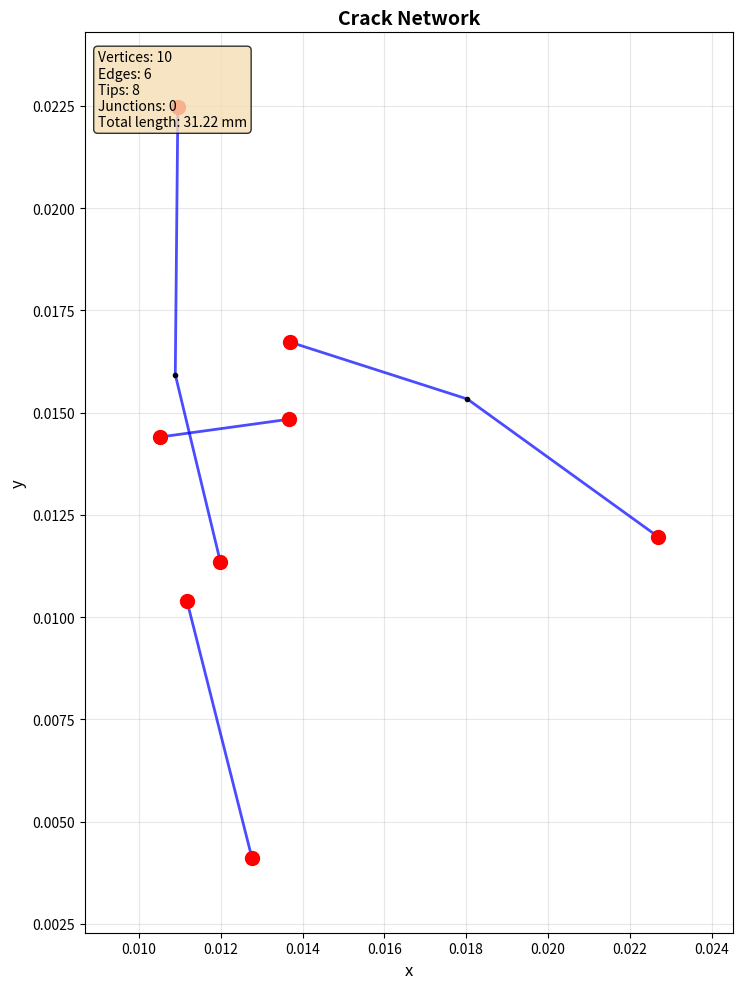

Generate this figure with matplotlib: (Note: this script raises an exception after producing the figure.)
"""
Complete Crack Network Generator
=================================

Supports BOTH:
1. Manual loading from vertices/connectivity (load_from_arrays, etc.)
2. Random generation (generate_network)

Usage:
------
# Manual loading:
generator.load_from_arrays(vertices, connectivity, has_node_ids=True)

# Random generation:
generator.generate_network(n_tips=15, edge_length_mean=40*mm, ...)
"""

import numpy as np
import matplotlib.pyplot as plt
from typing import List, Tuple, Callable, Optional, Union
import networkx as nx
from scipy.spatial import Delaunay


class CrackNetworkGenerator:
    """
    Complete crack network generator supporting both manual specification
    and random generation of crack geometries.
    """
    
    def __init__(self, domain_size=(1.0, 1.0), seed=None):
        """
        Initialize the crack network generator.
        
        Parameters
        ----------
        domain_size : tuple
            (width, height) of the domain
        seed : int, optional
            Random seed for reproducibility
        """
        self.domain_size = domain_size
        self.seed = seed
        if seed is not None:
            np.random.seed(seed)
        
        # Network data
        self.vertices = []  # List of (x, y) coordinates
        self.edges = []     # List of (i, j) vertex indices
        self.graph = nx.Graph()
        
        # Metadata
        self.edge_metadata = {}  # Additional info per edge
        self.vertex_metadata = {}  # Additional info per vertex
        
        # Node ID mapping (for manual loading with node IDs)
        self.node_id_to_index = None
        self.index_to_node_id = None
    
    # ========================================================================
    # MANUAL LOADING METHODS
    # ========================================================================
    
    def load_from_arrays(self, vertices: np.ndarray, connectivity: List[List[int]], 
                        vertex_labels: Optional[List[str]] = None,
                        edge_labels: Optional[List[str]] = None,
                        has_node_ids: bool = True):
        """
        Load crack network from vertex array and connectivity list.
        
        Parameters
        ----------
        vertices : np.ndarray
            Array of vertex data. Can be either:
            - shape (n_vertices, 3): [[id, x, y], ...] if has_node_ids=True
            - shape (n_vertices, 2): [[x, y], ...] if has_node_ids=False
        connectivity : list of [int, int]
            List of edges as vertex index pairs
        has_node_ids : bool, default True
            If True, first column of vertices is node ID
        """
        vertices = np.asarray(vertices, dtype=float)
        
        if has_node_ids:
            if vertices.ndim != 2 or vertices.shape[1] != 3:
                raise ValueError("With has_node_ids=True, vertices must be shape (n, 3) with format [id, x, y]")
            
            node_ids = vertices[:, 0].astype(int)
            coords = vertices[:, 1:]
            
            if len(node_ids) != len(set(node_ids)):
                raise ValueError("Duplicate node IDs found in vertices array")
            
            self.node_id_to_index = {node_id: i for i, node_id in enumerate(node_ids)}
            self.index_to_node_id = {i: node_id for i, node_id in enumerate(node_ids)}
            
            n_vertices = len(node_ids)
            
            for i, edge in enumerate(connectivity):
                if len(edge) != 2:
                    raise ValueError(f"Edge {i} must have exactly 2 vertices")
                v1, v2 = edge
                if v1 not in self.node_id_to_index or v2 not in self.node_id_to_index:
                    raise ValueError(f"Edge {i} references unknown node ID: {edge}")
            
            connectivity_internal = []
            for v1_id, v2_id in connectivity:
                idx1 = self.node_id_to_index[v1_id]
                idx2 = self.node_id_to_index[v2_id]
                connectivity_internal.append([idx1, idx2])
        else:
            if vertices.ndim != 2 or vertices.shape[1] != 2:
                raise ValueError("With has_node_ids=False, vertices must be shape (n, 2)")
            
            coords = vertices
            n_vertices = len(coords)
            self.node_id_to_index = None
            self.index_to_node_id = None
            
            for i, edge in enumerate(connectivity):
                if len(edge) != 2:
                    raise ValueError(f"Edge {i} must have exactly 2 vertices")
                v1, v2 = edge
                if v1 < 0 or v1 >= n_vertices or v2 < 0 or v2 >= n_vertices:
                    raise ValueError(f"Edge {i} references invalid vertex index: {edge}")
            
            connectivity_internal = connectivity
        
        self.vertices = [tuple(v) for v in coords]
        self.edges = [tuple(e) for e in connectivity_internal]
        
        self.graph = nx.Graph()
        self.graph.add_nodes_from(range(n_vertices))
        self.graph.add_edges_from(connectivity_internal)
        
        if vertex_labels is not None:
            for i, label in enumerate(vertex_labels):
                self.vertex_metadata[i] = {'label': label}
        
        if edge_labels is not None:
            for i, label in enumerate(edge_labels):
                edge = tuple(connectivity_internal[i])
                self.edge_metadata[edge] = {'label': label}
        
        print(f"✓ Loaded network: {n_vertices} vertices, {len(connectivity_internal)} edges")
        if has_node_ids:
            print(f"  Node IDs: {sorted(self.node_id_to_index.keys())}")
        self._classify_vertices()
    
    def load_from_edge_list(self, edges: List[List[float]], tolerance: float = 1e-10):
        """Load from list of edges [x1, y1, x2, y2]"""
        vertex_list = []
        
        def get_or_create_vertex(x, y):
            for idx, (vx, vy) in enumerate(vertex_list):
                if np.sqrt((x - vx)**2 + (y - vy)**2) < tolerance:
                    return idx
            idx = len(vertex_list)
            vertex_list.append((x, y))
            return idx
        
        connectivity = []
        for edge in edges:
            if len(edge) != 4:
                raise ValueError(f"Each edge must have 4 values [x1, y1, x2, y2]")
            x1, y1, x2, y2 = edge
            v1 = get_or_create_vertex(x1, y1)
            v2 = get_or_create_vertex(x2, y2)
            if v1 != v2:
                connectivity.append([v1, v2])
        
        vertices = np.array(vertex_list)
        self.load_from_arrays(vertices, connectivity, has_node_ids=False)
    
    def load_parametric_path(self, path_function: Callable, 
                            t_range: Tuple[float, float],
                            n_segments: int = 20, **kwargs):
        """Create crack from parametric function"""
        t_values = np.linspace(t_range[0], t_range[1], n_segments + 1)
        points = [path_function(t, **kwargs) for t in t_values]
        edges = []
        for i in range(len(points) - 1):
            x1, y1 = points[i]
            x2, y2 = points[i + 1]
            edges.append([x1, y1, x2, y2])
        self.load_from_edge_list(edges)
    
    def load_multiple_cracks(self, crack_edge_lists: List[List[List[float]]]):
        """Load multiple separate crack paths"""
        all_edges = []
        for crack_edges in crack_edge_lists:
            all_edges.extend(crack_edges)
        self.load_from_edge_list(all_edges)
    
    # ========================================================================
    # RANDOM GENERATION METHOD
    # ========================================================================
    
    def generate_network(self,
                        n_junctions: int = 5,
                        n_tips: int = 10,
                        edge_length_mean: float = 0.1,
                        edge_length_std: float = 0.02,
                        min_edge_length: Optional[float] = None,
                        max_edge_length: Optional[float] = None,
                        max_junction_order: int = 4,
                        spatial_distribution: str = 'uniform',
                        connection_strategy: str = 'nearest_neighbor',
                        n_crack_paths: Optional[int] = None,
                        segments_per_path_mean: int = 3,
                        segments_per_path_std: int = 1,
                        path_angle_change_mean_deg: float = 0.0,
                        path_angle_change_std_deg: float = 20.0,
                        allow_intersections: bool = True,
                        min_edge_distance: Optional[float] = None):
        """
        Generate random crack network.
        
        Parameters
        ----------
        n_junctions : int
            Number of junction vertices (degree > 2)
        n_tips : int
            Number of tip vertices (degree = 1)
        edge_length_mean : float
            Mean edge length
        edge_length_std : float
            Standard deviation of edge length
        min_edge_length : float, optional
            Minimum edge length
        max_edge_length : float, optional
            Maximum edge length
        max_junction_order : int
            Maximum degree for junction vertices (3-4 typical)
        spatial_distribution : str
            'uniform', 'clustered', or 'grid'
        connection_strategy : str
            'nearest_neighbor', 'delaunay', or 'random'
        n_crack_paths : int, optional
            Generate specified number of meandering crack paths
        segments_per_path_mean : int
            Average segments per path (for path generation)
        segments_per_path_std : int
            Std dev of segments per path
        path_angle_change_mean_deg : float
            Mean angle change between segments (degrees)
        path_angle_change_std_deg : float
            Std dev of angle change (degrees)
        allow_intersections : bool
            Allow cracks to intersect
        min_edge_distance : float, optional
            Minimum distance between non-connected edges
        """
        
        if min_edge_length is None:
            min_edge_length = edge_length_mean * 0.5
        if max_edge_length is None:
            max_edge_length = edge_length_mean * 2.0
        
        # Clear existing network
        self.vertices = []
        self.edges = []
        self.graph = nx.Graph()
        self.vertex_metadata = {}
        self.edge_metadata = {}
        self.node_id_to_index = None
        self.index_to_node_id = None
        
        # Path-based generation
        if n_crack_paths is not None:
            self._generate_crack_paths(
                n_paths=n_crack_paths,
                segments_per_path_mean=segments_per_path_mean,
                segments_per_path_std=segments_per_path_std,
                edge_length_mean=edge_length_mean,
                edge_length_std=edge_length_std,
                min_edge_length=min_edge_length,
                max_edge_length=max_edge_length,
                angle_change_mean=path_angle_change_mean_deg,
                angle_change_std=path_angle_change_std_deg,
                allow_intersections=allow_intersections,
                min_edge_distance=min_edge_distance,
                spatial_distribution=spatial_distribution
            )
        else:
            # Traditional junction/tip based generation
            self._generate_traditional(
                n_junctions=n_junctions,
                n_tips=n_tips,
                edge_length_mean=edge_length_mean,
                edge_length_std=edge_length_std,
                min_edge_length=min_edge_length,
                max_edge_length=max_edge_length,
                max_junction_order=max_junction_order,
                spatial_distribution=spatial_distribution,
                connection_strategy=connection_strategy
            )
        
        self._classify_vertices()
        print(f"✓ Generated network: {len(self.vertices)} vertices, {len(self.edges)} edges")
    
    def _generate_crack_paths(self, n_paths, segments_per_path_mean, segments_per_path_std,
                             edge_length_mean, edge_length_std, min_edge_length, max_edge_length,
                             angle_change_mean, angle_change_std, allow_intersections,
                             min_edge_distance, spatial_distribution):
        """Generate meandering crack paths with intersection detection"""
        
        intersection_tolerance = 1e-10  # Tolerance for detecting intersections
        
        for path_idx in range(n_paths):
            # Determine number of segments for this path
            n_segments = max(1, int(np.random.normal(segments_per_path_mean, segments_per_path_std)))
            
            # Random starting position
            if spatial_distribution == 'uniform':
                start_x = np.random.uniform(0.1 * self.domain_size[0], 0.9 * self.domain_size[0])
                start_y = np.random.uniform(0.1 * self.domain_size[1], 0.9 * self.domain_size[1])
            elif spatial_distribution == 'clustered':
                cx, cy = 0.5 * self.domain_size[0], 0.5 * self.domain_size[1]
                r = 0.3 * min(self.domain_size)
                angle = np.random.uniform(0, 2*np.pi)
                start_x = cx + r * np.cos(angle) * np.random.uniform(0, 1)
                start_y = cy + r * np.sin(angle) * np.random.uniform(0, 1)
            else:
                start_x = np.random.uniform(0, self.domain_size[0])
                start_y = np.random.uniform(0, self.domain_size[1])
            
            # Random initial direction
            current_angle = np.random.uniform(0, 2*np.pi)
            
            # Build path
            path_vertices = [(start_x, start_y)]
            
            for seg_idx in range(n_segments):
                # Generate edge length
                length = np.clip(
                    np.random.normal(edge_length_mean, edge_length_std),
                    min_edge_length, max_edge_length
                )
                
                # Update angle (meandering)
                angle_change = np.radians(np.random.normal(angle_change_mean, angle_change_std))
                current_angle += angle_change
                
                # Compute next vertex
                x_prev, y_prev = path_vertices[-1]
                x_next = x_prev + length * np.cos(current_angle)
                y_next = y_prev + length * np.sin(current_angle)
                
                # Check domain bounds
                if (0 <= x_next <= self.domain_size[0] and 
                    0 <= y_next <= self.domain_size[1]):
                    
                    # Check for intersections with existing edges
                    if allow_intersections and len(self.edges) > 0:
                        intersection_found = False
                        intersection_point = None
                        intersecting_edge_idx = None
                        
                        # Check against all existing edges
                        for edge_idx, (v1_idx, v2_idx) in enumerate(self.edges):
                            x1, y1 = self.vertices[v1_idx]
                            x2, y2 = self.vertices[v2_idx]
                            
                            # Compute intersection
                            int_pt = self._segment_intersection(
                                x_prev, y_prev, x_next, y_next,
                                x1, y1, x2, y2
                            )
                            
                            if int_pt is not None:
                                xi, yi = int_pt
                                # Check if intersection is not at endpoints (avoid merging endpoints)
                                dist_to_new_start = np.sqrt((xi - x_prev)**2 + (yi - y_prev)**2)
                                dist_to_new_end = np.sqrt((xi - x_next)**2 + (yi - y_next)**2)
                                dist_to_old_start = np.sqrt((xi - x1)**2 + (yi - y1)**2)
                                dist_to_old_end = np.sqrt((xi - x2)**2 + (yi - y2)**2)
                                
                                if (dist_to_new_start > intersection_tolerance and 
                                    dist_to_new_end > intersection_tolerance and
                                    dist_to_old_start > intersection_tolerance and
                                    dist_to_old_end > intersection_tolerance):
                                    intersection_found = True
                                    intersection_point = (xi, yi)
                                    intersecting_edge_idx = edge_idx
                                    break
                        
                        if intersection_found:
                            # Add path up to intersection point
                            start_idx = len(self.vertices)
                            for v in path_vertices:
                                self.vertices.append(v)
                            
                            # Add edges for this path segment
                            for i in range(len(path_vertices) - 1):
                                self.edges.append((start_idx + i, start_idx + i + 1))
                            
                            # Create junction vertex at intersection
                            junction_idx = len(self.vertices)
                            self.vertices.append(intersection_point)
                            
                            # Connect last path vertex to junction
                            self.edges.append((start_idx + len(path_vertices) - 1, junction_idx))
                            
                            # Split the intersecting edge
                            old_v1, old_v2 = self.edges[intersecting_edge_idx]
                            # Remove old edge
                            self.edges.pop(intersecting_edge_idx)
                            # Add two new edges through junction
                            self.edges.append((old_v1, junction_idx))
                            self.edges.append((junction_idx, old_v2))
                            
                            # Start new path from junction
                            path_vertices = [intersection_point, (x_next, y_next)]
                        else:
                            # No intersection, just add vertex
                            path_vertices.append((x_next, y_next))
                    else:
                        # Check distance constraint if needed
                        if not allow_intersections and min_edge_distance is not None:
                            if self._check_edge_distance(x_prev, y_prev, x_next, y_next, min_edge_distance):
                                path_vertices.append((x_next, y_next))
                        else:
                            path_vertices.append((x_next, y_next))
            
            # Add remaining path to network
            if len(path_vertices) > 1:
                start_idx = len(self.vertices)
                self.vertices.extend(path_vertices)
                
                for i in range(len(path_vertices) - 1):
                    self.edges.append((start_idx + i, start_idx + i + 1))
    
    def _segment_intersection(self, x1, y1, x2, y2, x3, y3, x4, y4):
        """
        Find intersection point of two line segments.
        
        Returns (x, y) if segments intersect, None otherwise.
        Uses parametric line equations.
        """
        # Direction vectors
        dx1 = x2 - x1
        dy1 = y2 - y1
        dx2 = x4 - x3
        dy2 = y4 - y3
        
        # Determinant
        det = dx1 * dy2 - dy1 * dx2
        
        if abs(det) < 1e-10:
            # Parallel or coincident
            return None
        
        # Parameters for intersection
        t = ((x3 - x1) * dy2 - (y3 - y1) * dx2) / det
        u = ((x3 - x1) * dy1 - (y3 - y1) * dx1) / det
        
        # Check if intersection is within both segments (not at endpoints)
        eps = 1e-6  # Small epsilon to avoid endpoint detection
        if eps < t < 1-eps and eps < u < 1-eps:
            # Compute intersection point
            xi = x1 + t * dx1
            yi = y1 + t * dy1
            return (xi, yi)
        
        return None
    
    def _generate_traditional(self, n_junctions, n_tips, edge_length_mean, edge_length_std,
                             min_edge_length, max_edge_length, max_junction_order,
                             spatial_distribution, connection_strategy):
        """Traditional junction/tip based generation"""
        
        n_vertices = n_junctions + n_tips
        
        # Generate vertex positions
        if spatial_distribution == 'uniform':
            positions = np.random.uniform(
                [0, 0], self.domain_size, size=(n_vertices, 2)
            )
        elif spatial_distribution == 'clustered':
            centers = np.random.uniform([0, 0], self.domain_size, size=(max(1, n_vertices//5), 2))
            cluster_radius = 0.2 * min(self.domain_size)
            positions = []
            for _ in range(n_vertices):
                center = centers[np.random.randint(len(centers))]
                offset = np.random.normal(0, cluster_radius, size=2)
                pos = np.clip(center + offset, [0, 0], self.domain_size)
                positions.append(pos)
            positions = np.array(positions)
        elif spatial_distribution == 'grid':
            nx_grid = int(np.sqrt(n_vertices))
            ny_grid = int(np.ceil(n_vertices / nx_grid))
            x = np.linspace(0, self.domain_size[0], nx_grid)
            y = np.linspace(0, self.domain_size[1], ny_grid)
            xx, yy = np.meshgrid(x, y)
            positions = np.column_stack([xx.ravel(), yy.ravel()])[:n_vertices]
        
        self.vertices = [tuple(p) for p in positions]
        
        # Generate connectivity
        if connection_strategy == 'nearest_neighbor':
            self._connect_nearest_neighbors(edge_length_mean, edge_length_std, 
                                           min_edge_length, max_edge_length)
        elif connection_strategy == 'delaunay':
            self._connect_delaunay()
        elif connection_strategy == 'random':
            self._connect_random(n_tips + n_junctions)
    
    def _check_edge_distance(self, x1, y1, x2, y2, min_dist):
        """Check if new edge maintains minimum distance from existing edges"""
        for v1_idx, v2_idx in self.edges:
            x3, y3 = self.vertices[v1_idx]
            x4, y4 = self.vertices[v2_idx]
            dist = self._segment_distance(x1, y1, x2, y2, x3, y3, x4, y4)
            if dist < min_dist:
                return False
        return True
    
    def _segment_distance(self, x1, y1, x2, y2, x3, y3, x4, y4):
        """Compute minimum distance between two line segments"""
        # Simplified distance check
        points = [(x1, y1), (x2, y2), (x3, y3), (x4, y4)]
        min_dist = float('inf')
        for i, (px, py) in enumerate(points[:2]):
            for (qx, qy) in points[2:]:
                dist = np.sqrt((px - qx)**2 + (py - qy)**2)
                min_dist = min(min_dist, dist)
        return min_dist
    
    def _connect_nearest_neighbors(self, mean_len, std_len, min_len, max_len):
        """Connect vertices using nearest neighbor strategy"""
        n = len(self.vertices)
        connected = set()
        
        for i in range(n):
            if i in connected:
                continue
            
            # Find nearest unconnected neighbor
            xi, yi = self.vertices[i]
            min_dist = float('inf')
            nearest = -1
            
            for j in range(n):
                if i == j or j in connected:
                    continue
                xj, yj = self.vertices[j]
                dist = np.sqrt((xi - xj)**2 + (yi - yj)**2)
                if min_len <= dist <= max_len and dist < min_dist:
                    min_dist = dist
                    nearest = j
            
            if nearest >= 0:
                self.edges.append((i, nearest))
                connected.add(i)
                connected.add(nearest)
    
    def _connect_delaunay(self):
        """Connect using Delaunay triangulation"""
        if len(self.vertices) < 3:
            return
        points = np.array(self.vertices)
        tri = Delaunay(points)
        edges_set = set()
        for simplex in tri.simplices:
            for i in range(3):
                edge = tuple(sorted([simplex[i], simplex[(i+1)%3]]))
                edges_set.add(edge)
        self.edges = list(edges_set)
    
    def _connect_random(self, n_edges_target):
        """Random connectivity"""
        n = len(self.vertices)
        edges_set = set()
        while len(edges_set) < min(n_edges_target, n*(n-1)//2):
            i, j = np.random.randint(0, n, size=2)
            if i != j:
                edge = tuple(sorted([i, j]))
                edges_set.add(edge)
        self.edges = list(edges_set)
    
    # ========================================================================
    # UTILITY METHODS
    # ========================================================================
    
    def _classify_vertices(self):
        """Classify vertices as tips, junctions, or internal nodes"""
        self.graph = nx.Graph()
        self.graph.add_nodes_from(range(len(self.vertices)))
        self.graph.add_edges_from(self.edges)
        
        for i in range(len(self.vertices)):
            degree = self.graph.degree(i)
            if i not in self.vertex_metadata:
                self.vertex_metadata[i] = {}
            
            if degree == 1:
                self.vertex_metadata[i]['type'] = 'tip'
            elif degree > 2:
                self.vertex_metadata[i]['type'] = 'junction'
            else:
                self.vertex_metadata[i]['type'] = 'internal'
    
    def get_statistics(self) -> dict:
        """Get network statistics"""
        n_vertices = len(self.vertices)
        n_edges = len(self.edges)
        
        n_tips = sum(1 for v in self.vertex_metadata.values() if v.get('type') == 'tip')
        n_junctions = sum(1 for v in self.vertex_metadata.values() if v.get('type') == 'junction')
        
        edge_lengths = []
        for v1, v2 in self.edges:
            x1, y1 = self.vertices[v1]
            x2, y2 = self.vertices[v2]
            length = np.sqrt((x2 - x1)**2 + (y2 - y1)**2)
            edge_lengths.append(length)
        
        return {
            'n_vertices': n_vertices,
            'n_edges': n_edges,
            'n_tips': n_tips,
            'n_junctions': n_junctions,
            'n_internal': n_vertices - n_tips - n_junctions,
            'edge_length_mean': np.mean(edge_lengths) if edge_lengths else 0,
            'edge_length_std': np.std(edge_lengths) if edge_lengths else 0,
            'edge_length_min': np.min(edge_lengths) if edge_lengths else 0,
            'edge_length_max': np.max(edge_lengths) if edge_lengths else 0,
            'total_crack_length': np.sum(edge_lengths) if edge_lengths else 0,
        }
    
    def to_arrays(self, include_node_ids=True, return_types=True):
        """
        Export crack network as arrays.
        
        Parameters
        ----------
        include_node_ids : bool, default True
            If True and network has node IDs, return vertices as [id, x, y]
            If False or no node IDs, return vertices as [x, y]
        return_types : bool, default True
            If True, return vertex types as third output
            If False, return only vertices and connectivity
        
        Returns
        -------
        vertices : np.ndarray
            Vertex array, either shape (n, 3) with [id, x, y] or shape (n, 2) with [x, y]
        connectivity : np.ndarray
            Edge connectivity array, shape (n_edges, 2)
        vertex_types : list (only if return_types=True)
            List of vertex types ('tip', 'junction', 'internal')
        
        Examples
        --------
        >>> # Get all three outputs
        >>> vertices, connectivity, types = generator.to_arrays()
        
        >>> # Get only vertices and connectivity
        >>> vertices, connectivity = generator.to_arrays(return_types=False)
        
        >>> # Or use underscore to ignore types
        >>> vertices, connectivity, _ = generator.to_arrays()
        """
        if include_node_ids and self.index_to_node_id is not None:
            # Export with node IDs
            vertices = []
            for i, (x, y) in enumerate(self.vertices):
                node_id = self.index_to_node_id[i]
                vertices.append([node_id, x, y])
            vertices = np.array(vertices)
            
            # Connectivity uses node IDs
            connectivity = []
            for v1_idx, v2_idx in self.edges:
                node_id_1 = self.index_to_node_id[v1_idx]
                node_id_2 = self.index_to_node_id[v2_idx]
                connectivity.append([node_id_1, node_id_2])
            connectivity = np.array(connectivity)
        else:
            # Export without node IDs (just coordinates)
            vertices = np.array(self.vertices)
            connectivity = np.array(self.edges)
        
        if return_types:
            # Get vertex types
            vertex_types = []
            for i in range(len(self.vertices)):
                vtype = self.vertex_metadata.get(i, {}).get('type', 'internal')
                vertex_types.append(vtype)
            return vertices, connectivity, vertex_types
        else:
            # Return only vertices and connectivity
            return vertices, connectivity
    
    def to_dict(self):
        """
        Export crack network as a dictionary.
        
        Returns
        -------
        dict : Dictionary containing:
            - 'vertices': list of [x, y] coordinates
            - 'edges': list of [v1, v2] connectivity
            - 'vertex_types': list of vertex types
            - 'node_ids': dict mapping indices to node IDs (if available)
            - 'statistics': network statistics
        """
        data = {
            'vertices': [list(v) for v in self.vertices],
            'edges': [list(e) for e in self.edges],
            'vertex_types': [self.vertex_metadata.get(i, {}).get('type', 'internal') 
                           for i in range(len(self.vertices))],
            'statistics': self.get_statistics()
        }
        
        if self.index_to_node_id is not None:
            data['node_ids'] = {i: int(node_id) for i, node_id in self.index_to_node_id.items()}
        
        return data
    
    def save(self, filename):
        """
        Save crack network to file.
        
        Parameters
        ----------
        filename : str
            Output filename. Format determined by extension:
            - .npy: NumPy binary format (vertices and connectivity)
            - .npz: NumPy compressed format (all data)
            - .json: JSON format (human-readable)
            - .txt: Text format (simple vertices and edges)
        
        Examples
        --------
        >>> generator.save('network.npz')
        >>> generator.save('network.json')
        """
        import json
        
        ext = filename.split('.')[-1].lower()
        
        if ext == 'npy':
            # Save as simple numpy arrays
            vertices, connectivity, _ = self.to_arrays()
            np.save(filename, {'vertices': vertices, 'connectivity': connectivity})
            
        elif ext == 'npz':
            # Save as compressed numpy format with all data
            vertices, connectivity, vertex_types = self.to_arrays()
            np.savez_compressed(
                filename,
                vertices=vertices,
                connectivity=connectivity,
                vertex_types=vertex_types,
                **self.get_statistics()
            )
            
        elif ext == 'json':
            # Save as JSON
            data = self.to_dict()
            with open(filename, 'w') as f:
                json.dump(data, f, indent=2)
                
        elif ext == 'txt':
            # Save as simple text format
            with open(filename, 'w') as f:
                f.write("# Crack Network\n")
                f.write(f"# Vertices: {len(self.vertices)}\n")
                f.write(f"# Edges: {len(self.edges)}\n\n")
                
                f.write("# Vertices (x, y)\n")
                for i, (x, y) in enumerate(self.vertices):
                    f.write(f"{x:.6e} {y:.6e}\n")
                
                f.write("\n# Edges (v1, v2)\n")
                for v1, v2 in self.edges:
                    f.write(f"{v1} {v2}\n")
        else:
            raise ValueError(f"Unsupported file format: .{ext}")
        
        print(f"✓ Network saved to: {filename}")
    
    def print_statistics(self):
        """Print network statistics"""
        stats = self.get_statistics()
        print("\n" + "="*60)
        print("CRACK NETWORK STATISTICS")
        print("="*60)
        print(f"Vertices:       {stats['n_vertices']}")
        print(f"  Tips:         {stats['n_tips']}")
        print(f"  Junctions:    {stats['n_junctions']}")
        print(f"  Internal:     {stats['n_internal']}")
        print(f"Edges:          {stats['n_edges']}")
        print(f"Edge lengths:")
        print(f"  Mean:         {stats['edge_length_mean']*1e3:.3f} mm")
        print(f"  Std dev:      {stats['edge_length_std']*1e3:.3f} mm")
        print(f"  Min:          {stats['edge_length_min']*1e3:.3f} mm")
        print(f"  Max:          {stats['edge_length_max']*1e3:.3f} mm")
        print(f"Total length:   {stats['total_crack_length']*1e3:.3f} mm")
        print("="*60)
    
    def plot_network(self, figsize=(10, 10), show_labels=False, 
                    show_vertex_indices=False, show_node_ids=True,
                    show_edge_labels=False, show_statistics=True,
                    node_size=10, edge_width=2, edge_color='blue',
                    tip_color='red', junction_color='green', 
                    internal_color='black', edge_alpha=0.7):
        """
        Plot the crack network.
        
        Parameters
        ----------
        figsize : tuple
            Figure size
        show_labels : bool
            Show vertex and edge labels from metadata if available
        show_vertex_indices : bool
            Show internal vertex array indices (for debugging)
        show_node_ids : bool
            Show node IDs if vertices were loaded with node IDs
        show_edge_labels : bool
            Show edge labels/indices on the plot
        show_statistics : bool
            Display network statistics as text box
        node_size : float
            Size of node markers (default: 10)
        edge_width : float
            Width of edge lines (default: 2)
        edge_color : str
            Color of edges (default: 'blue')
        tip_color : str
            Color of tip nodes (default: 'red')
        junction_color : str
            Color of junction nodes (default: 'green')
        internal_color : str
            Color of internal nodes (default: 'black')
        edge_alpha : float
            Transparency of edges, 0-1 (default: 0.7)
        """
        fig, ax = plt.subplots(figsize=figsize)
        
        # Plot edges
        for edge_idx, (v1, v2) in enumerate(self.edges):
            x1, y1 = self.vertices[v1]
            x2, y2 = self.vertices[v2]
            ax.plot([x1, x2], [y1, y2], color=edge_color, 
                   linewidth=edge_width, alpha=edge_alpha)
            
            # Show edge labels if requested
            if show_edge_labels:
                xm = 0.5 * (x1 + x2)
                ym = 0.5 * (y1 + y2)
                
                # Check if there's a custom label in metadata
                edge_tuple = tuple(sorted([v1, v2]))
                if edge_tuple in self.edge_metadata and 'label' in self.edge_metadata[edge_tuple]:
                    label = self.edge_metadata[edge_tuple]['label']
                else:
                    label = str(edge_idx)
                
                ax.text(xm, ym, label, fontsize=8, color='blue', 
                       bbox=dict(boxstyle='round,pad=0.3', facecolor='white', 
                                edgecolor='blue', alpha=0.7))
        
        # Plot vertices
        for i, (x, y) in enumerate(self.vertices):
            vtype = self.vertex_metadata.get(i, {}).get('type', 'internal')
            
            if vtype == 'tip':
                ax.plot(x, y, 'o', color=tip_color, markersize=node_size, 
                       label='Tip' if i == 0 else '')
            elif vtype == 'junction':
                ax.plot(x, y, 's', color=junction_color, markersize=node_size, 
                       label='Junction' if i == 0 else '')
            else:
                ax.plot(x, y, '.', color=internal_color, markersize=node_size*0.6)
            
            # Show node IDs if available
            if show_node_ids and self.index_to_node_id is not None:
                node_id = self.index_to_node_id[i]
                ax.text(x, y, f'  {node_id}', fontsize=10, color='red', fontweight='bold')
            elif show_vertex_indices:
                ax.text(x, y, f'  [{i}]', fontsize=8, color='blue')
            elif show_labels and i in self.vertex_metadata and 'label' in self.vertex_metadata[i]:
                # Show custom vertex label
                label = self.vertex_metadata[i]['label']
                ax.text(x, y, f'  {label}', fontsize=8, color='purple')
        
        # Set limits
        if self.vertices:
            xs = [v[0] for v in self.vertices]
            ys = [v[1] for v in self.vertices]
            margin = 0.1 * max(max(xs) - min(xs), max(ys) - min(ys))
            ax.set_xlim(min(xs) - margin, max(xs) + margin)
            ax.set_ylim(min(ys) - margin, max(ys) + margin)
        
        ax.set_xlabel('x', fontsize=12)
        ax.set_ylabel('y', fontsize=12)
        ax.set_title('Crack Network', fontsize=14, fontweight='bold')
        ax.set_aspect('equal')
        ax.grid(True, alpha=0.3)
        
        # Show statistics
        if show_statistics:
            stats = self.get_statistics()
            stats_text = (
                f"Vertices: {stats['n_vertices']}\n"
                f"Edges: {stats['n_edges']}\n"
                f"Tips: {stats['n_tips']}\n"
                f"Junctions: {stats['n_junctions']}\n"
                f"Total length: {stats['total_crack_length']*1e3:.2f} mm"
            )
            ax.text(0.02, 0.98, stats_text, transform=ax.transAxes,
                   verticalalignment='top', bbox=dict(boxstyle='round', 
                   facecolor='wheat', alpha=0.8), fontsize=10)
        
        plt.tight_layout()
        return fig, ax
    
    def visualize(self, **kwargs):
        """
        Alias for plot_network() for backward compatibility.
        
        Accepts all the same parameters as plot_network():
        - figsize: tuple, default (10, 10)
        - show_labels: bool, default False
        - show_vertex_indices: bool, default False
        - show_node_ids: bool, default True
        - show_statistics: bool, default True
        
        Returns
        -------
        fig, ax : matplotlib figure and axes objects
        """
        return self.plot_network(**kwargs)


# ============================================================================
# EXAMPLE: Random Generation
# ============================================================================

if __name__ == "__main__":
    mm = 1e-3
    
    print("\n" + "="*70)
    print("EXAMPLE: Random Crack Path Generation")
    print("="*70)
    
    generator = CrackNetworkGenerator(
        domain_size=(25*mm, 25*mm),
        seed=42
    )
    
    generator.generate_network(
        n_junctions=0,
        n_tips=0,
        edge_length_mean=5*mm,
        edge_length_std=2*mm,
        min_edge_length=2*mm,
        max_edge_length=10*mm,
        n_crack_paths=5,
        segments_per_path_mean=4,
        segments_per_path_std=2,
        path_angle_change_mean_deg=0.0,
        path_angle_change_std_deg=30.0,
        allow_intersections=False,
        min_edge_distance=1.0*mm,
        spatial_distribution='clustered'
    )
    
    generator.print_statistics()
    
    fig, ax = generator.plot_network(figsize=(10, 10))
    plt.savefig('/mnt/user-data/outputs/crack_network_random.png', dpi=150, bbox_inches='tight')
    print("\n✓ Plot saved: crack_network_random.png")
